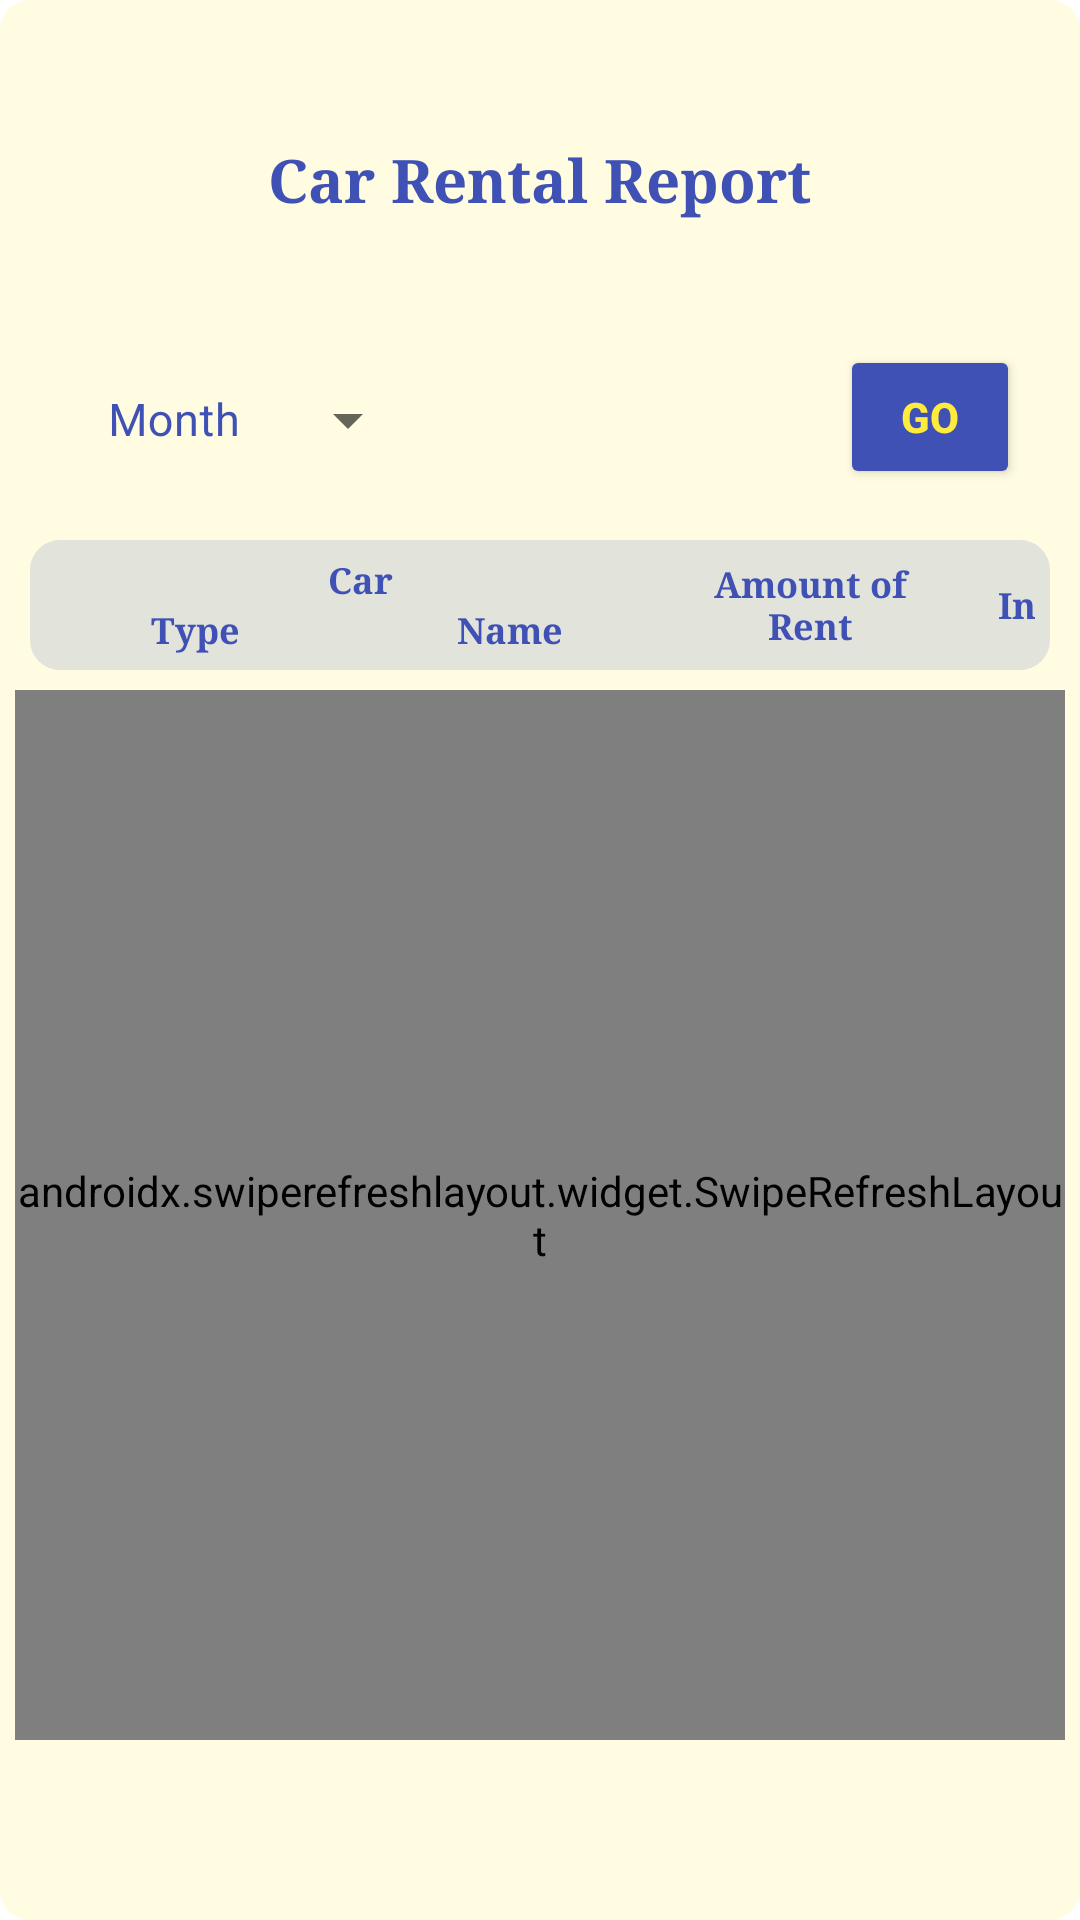

Write the Android layout XML for this screen, with the resource values it uses.
<!-- AndroidManifest.xml: application theme Theme.Ajr_mobile_0364 -->
<!-- res/layout/activity_car_report.xml -->
<?xml version="1.0" encoding="utf-8"?>
<RelativeLayout
    xmlns:android="http://schemas.android.com/apk/res/android"
    xmlns:app="http://schemas.android.com/apk/res-auto"
    xmlns:tools="http://schemas.android.com/tools"
    android:layout_width="match_parent"
    android:layout_height="match_parent"
    android:background="@drawable/rectangle"
    android:backgroundTint="@color/yellow_transparent"
    tools:context=".manager.CarReportActivity">

    <TextView
        android:layout_width="wrap_content"
        android:layout_height="30dp"
        android:layout_centerHorizontal="true"
        android:layout_marginTop="45dp"
        android:fontFamily="serif"
        android:gravity="center"
        android:text="@string/reporttitle2"
        android:textColor="@color/indigo"
        android:textSize="20dp"
        android:textStyle="bold" />

    <com.google.android.material.textfield.TextInputLayout
        style="@style/Widget.MaterialComponents.TextInputLayout.OutlinedBox.ExposedDropdownMenu"
        android:layout_width="120dp"
        android:layout_height="80dp"
        android:layout_marginLeft="20dp"
        android:layout_marginTop="100dp"
        android:hint="Month"
        android:gravity="left|center"
        android:textColorHint="@color/indigo"
        app:boxStrokeWidth="0dp"
        app:boxStrokeColor="@color/yellow_transparent"
        app:hintTextColor="@color/indigo">

        <AutoCompleteTextView
            android:id="@+id/tf_month"
            android:layout_width="match_parent"
            android:layout_height="wrap_content"
            android:layout_marginBottom="5dp"
            android:inputType="none"
            android:textColor="@color/black"
            android:textSize="15dp" />
    </com.google.android.material.textfield.TextInputLayout>

    <LinearLayout
        android:layout_width="match_parent"
        android:layout_height="wrap_content"
        android:layout_marginHorizontal="20dp"
        android:layout_marginTop="115dp"
        android:gravity="right|center"
        android:orientation="horizontal">

        <Button
            android:id="@+id/btn_print"
            style="@style/Widget.App.Button.OutlinedButton.IconOnly"
            android:layout_width="wrap_content"
            android:layout_height="wrap_content"
            android:layout_alignParentRight="true"
            android:layout_gravity="right|center"
            android:gravity="center"
            android:layout_marginRight="10dp"
            app:icon="@drawable/ic_baseline_print" />

        <Button
            android:id="@+id/btn_go"
            android:layout_width="60dp"
            android:layout_height="wrap_content"
            android:layout_alignParentRight="true"
            android:backgroundTint="@color/indigo"
            android:text="Go"
            android:textColor="@color/yellow"
            android:textStyle="bold" />
    </LinearLayout>

    <LinearLayout
        android:layout_width="match_parent"
        android:layout_height="wrap_content"
        android:layout_marginHorizontal="10dp"
        android:layout_marginTop="180dp"
        android:background="@drawable/rectangle"
        android:backgroundTint="@color/indigo_transparent"
        android:orientation="horizontal"
        android:padding="5dp">

        <LinearLayout
            android:layout_width="wrap_content"
            android:layout_height="wrap_content"
            android:layout_centerHorizontal="true"
            android:orientation="vertical">

            <TextView
                android:layout_width="match_parent"
                android:layout_height="wrap_content"
                android:layout_centerHorizontal="true"
                android:fontFamily="serif"
                android:gravity="center"
                android:text="@string/carreport"
                android:textColor="@color/indigo"
                android:textSize="12dp"
                android:textStyle="bold" />

            <LinearLayout
                android:layout_width="wrap_content"
                android:layout_height="wrap_content"
                android:layout_centerHorizontal="true"
                android:orientation="horizontal">

                <TextView
                    android:layout_width="100dp"
                    android:layout_height="wrap_content"
                    android:layout_centerHorizontal="true"
                    android:fontFamily="serif"
                    android:gravity="center"
                    android:text="@string/header2"
                    android:textColor="@color/indigo"
                    android:textSize="12dp"
                    android:textStyle="bold" />

                <TextView
                    android:layout_width="110dp"
                    android:layout_height="wrap_content"
                    android:layout_centerHorizontal="true"
                    android:fontFamily="serif"
                    android:gravity="center"
                    android:text="@string/name"
                    android:textColor="@color/indigo"
                    android:textSize="12dp"
                    android:textStyle="bold" />

            </LinearLayout>
        </LinearLayout>

        <TextView
            android:layout_width="90dp"
            android:layout_height="wrap_content"
            android:layout_centerHorizontal="true"
            android:layout_gravity="center"
            android:fontFamily="serif"
            android:gravity="center"
            android:text="@string/header8"
            android:textColor="@color/indigo"
            android:textSize="12dp"
            android:textStyle="bold" />

        <TextView
            android:layout_width="80dp"
            android:layout_height="wrap_content"
            android:layout_centerHorizontal="true"
            android:layout_gravity="center"
            android:fontFamily="serif"
            android:gravity="center"
            android:text="@string/header5"
            android:textColor="@color/indigo"
            android:textSize="12dp"
            android:textStyle="bold" />
    </LinearLayout>

    <androidx.swiperefreshlayout.widget.SwipeRefreshLayout
        android:id="@+id/sr_car"
        android:layout_width="match_parent"
        android:layout_height="550dp"
        android:layout_marginHorizontal="5dp"
        android:layout_marginTop="230dp"
        android:layout_marginBottom="60dp"
        app:layout_constraintBottom_toBottomOf="parent"
        app:layout_constraintEnd_toEndOf="parent"
        app:layout_constraintStart_toStartOf="parent">

        <androidx.recyclerview.widget.RecyclerView
            android:id="@+id/rv_car_report"
            android:layout_width="match_parent"
            android:layout_height="wrap_content"
            tools:listitem="@layout/rv_report" />
    </androidx.swiperefreshlayout.widget.SwipeRefreshLayout>
</RelativeLayout>
<!-- res/layout/rv_report.xml (included above) -->
<?xml version="1.0" encoding="utf-8"?>
<LinearLayout
    xmlns:android="http://schemas.android.com/apk/res/android"
    xmlns:app="http://schemas.android.com/apk/res-auto"
    xmlns:tools="http://schemas.android.com/tools"
    android:layout_width="match_parent"
    android:layout_height="wrap_content"
    android:layout_centerHorizontal="true"
    android:padding="5dp"
    android:layout_marginBottom="15dp"
    android:orientation="vertical">

    <LinearLayout
        android:layout_width="match_parent"
        android:layout_height="wrap_content"
        android:layout_marginHorizontal="10dp"
        android:orientation="horizontal">

        <TextView
            android:id="@+id/tv_data1"
            android:layout_width="100dp"
            android:layout_height="wrap_content"
            android:layout_centerHorizontal="true"
            android:fontFamily="serif"
            android:gravity="center"
            android:textColor="@color/indigo"
            android:textSize="8dp"
            android:textStyle="bold" />

        <TextView
            android:id="@+id/tv_data2"
            android:layout_width="110dp"
            android:layout_height="wrap_content"
            android:layout_centerHorizontal="true"
            android:fontFamily="serif"
            android:gravity="center"
            android:textColor="@color/indigo"
            android:textSize="8dp"
            android:textStyle="bold" />

        <TextView
            android:id="@+id/tv_data3"
            android:layout_width="90dp"
            android:layout_height="wrap_content"
            android:layout_centerHorizontal="true"
            android:fontFamily="serif"
            android:gravity="center"
            android:textColor="@color/indigo"
            android:textSize="8dp"
            android:textStyle="bold" />

        <TextView
            android:id="@+id/tv_data4"
            android:layout_width="80dp"
            android:layout_height="wrap_content"
            android:layout_centerHorizontal="true"
            android:fontFamily="serif"
            android:gravity="center"
            android:textColor="@color/indigo"
            android:textSize="8dp"
            android:textStyle="bold" />

    </LinearLayout>

</LinearLayout>
<!-- resources referenced by this layout -->
<resources>
  <color name="black">#FF000000</color>
  <color name="indigo">#3F51B5</color>
  <color name="indigo_transparent">#263F51B5</color>
  <color name="yellow">#FFEB3B</color>
  <color name="yellow_transparent">#26FFEB3B</color>
  <!-- drawable ic_baseline_print (drawable) -->
  <vector android:height="24dp" android:tint="#FFEB3B"
      android:viewportHeight="24" android:viewportWidth="24"
      android:width="24dp" xmlns:android="http://schemas.android.com/apk/res/android">
      <path android:fillColor="@android:color/white" android:pathData="M19,8L5,8c-1.66,0 -3,1.34 -3,3v6h4v4h12v-4h4v-6c0,-1.66 -1.34,-3 -3,-3zM16,19L8,19v-5h8v5zM19,12c-0.55,0 -1,-0.45 -1,-1s0.45,-1 1,-1 1,0.45 1,1 -0.45,1 -1,1zM18,3L6,3v4h12L18,3z"/>
  </vector>
  <!-- drawable rectangle (drawable) -->
  <?xml version="1.0" encoding="utf-8"?>
  <shape xmlns:android="http://schemas.android.com/apk/res/android">
      <solid />
      <stroke  />
      <padding android:left="0dp" android:top="0dp" android:right="0dp" android:bottom="0dp" />
      <corners android:topLeftRadius="10dp" android:topRightRadius="10dp"
          android:bottomLeftRadius="10dp" android:bottomRightRadius="10dp"/>
  </shape>
  <string name="carreport">Car</string>
  <string name="header2">Type</string>
  <string name="header5">Income</string>
  <string name="header8">Amount of Rent</string>
  <string name="name">Name</string>
  <string name="reporttitle2">Car Rental Report</string>
  <style name="Widget.App.Button.OutlinedButton.IconOnly" parent="Widget.MaterialComponents.Button.OutlinedButton">
          <item name="iconPadding">0dp</item>
          <item name="backgroundTint">@color/indigo</item>
          <item name="iconTint">@color/yellow</item>
          <item name="android:insetTop">0dp</item>
          <item name="android:insetBottom">0dp</item>
          <item name="android:paddingLeft">5dp</item>
          <item name="android:paddingRight">5dp</item>
          <item name="android:minWidth">30dp</item>
          <item name="android:minHeight">30dp</item>
      </style>
  <style name="Theme.Ajr_mobile_0364" parent="Theme.MaterialComponents.DayNight.NoActionBar">
          
          <item name="colorPrimary">@color/purple_500</item>
          <item name="colorPrimaryVariant">@color/purple_700</item>
          <item name="colorOnPrimary">@color/white</item>
          
          <item name="colorSecondary">@color/teal_200</item>
          <item name="colorSecondaryVariant">@color/teal_700</item>
          <item name="colorOnSecondary">@color/black</item>
          
          <item name="android:statusBarColor" tools:targetApi="l">?attr/colorPrimaryVariant</item>
          
      </style>
  <color name="purple_500">#FF6200EE</color>
  <color name="purple_700">#FF3700B3</color>
  <color name="white">#FFFFFFFF</color>
  <color name="teal_200">#FF03DAC5</color>
  <color name="teal_700">#FF018786</color>
</resources>
